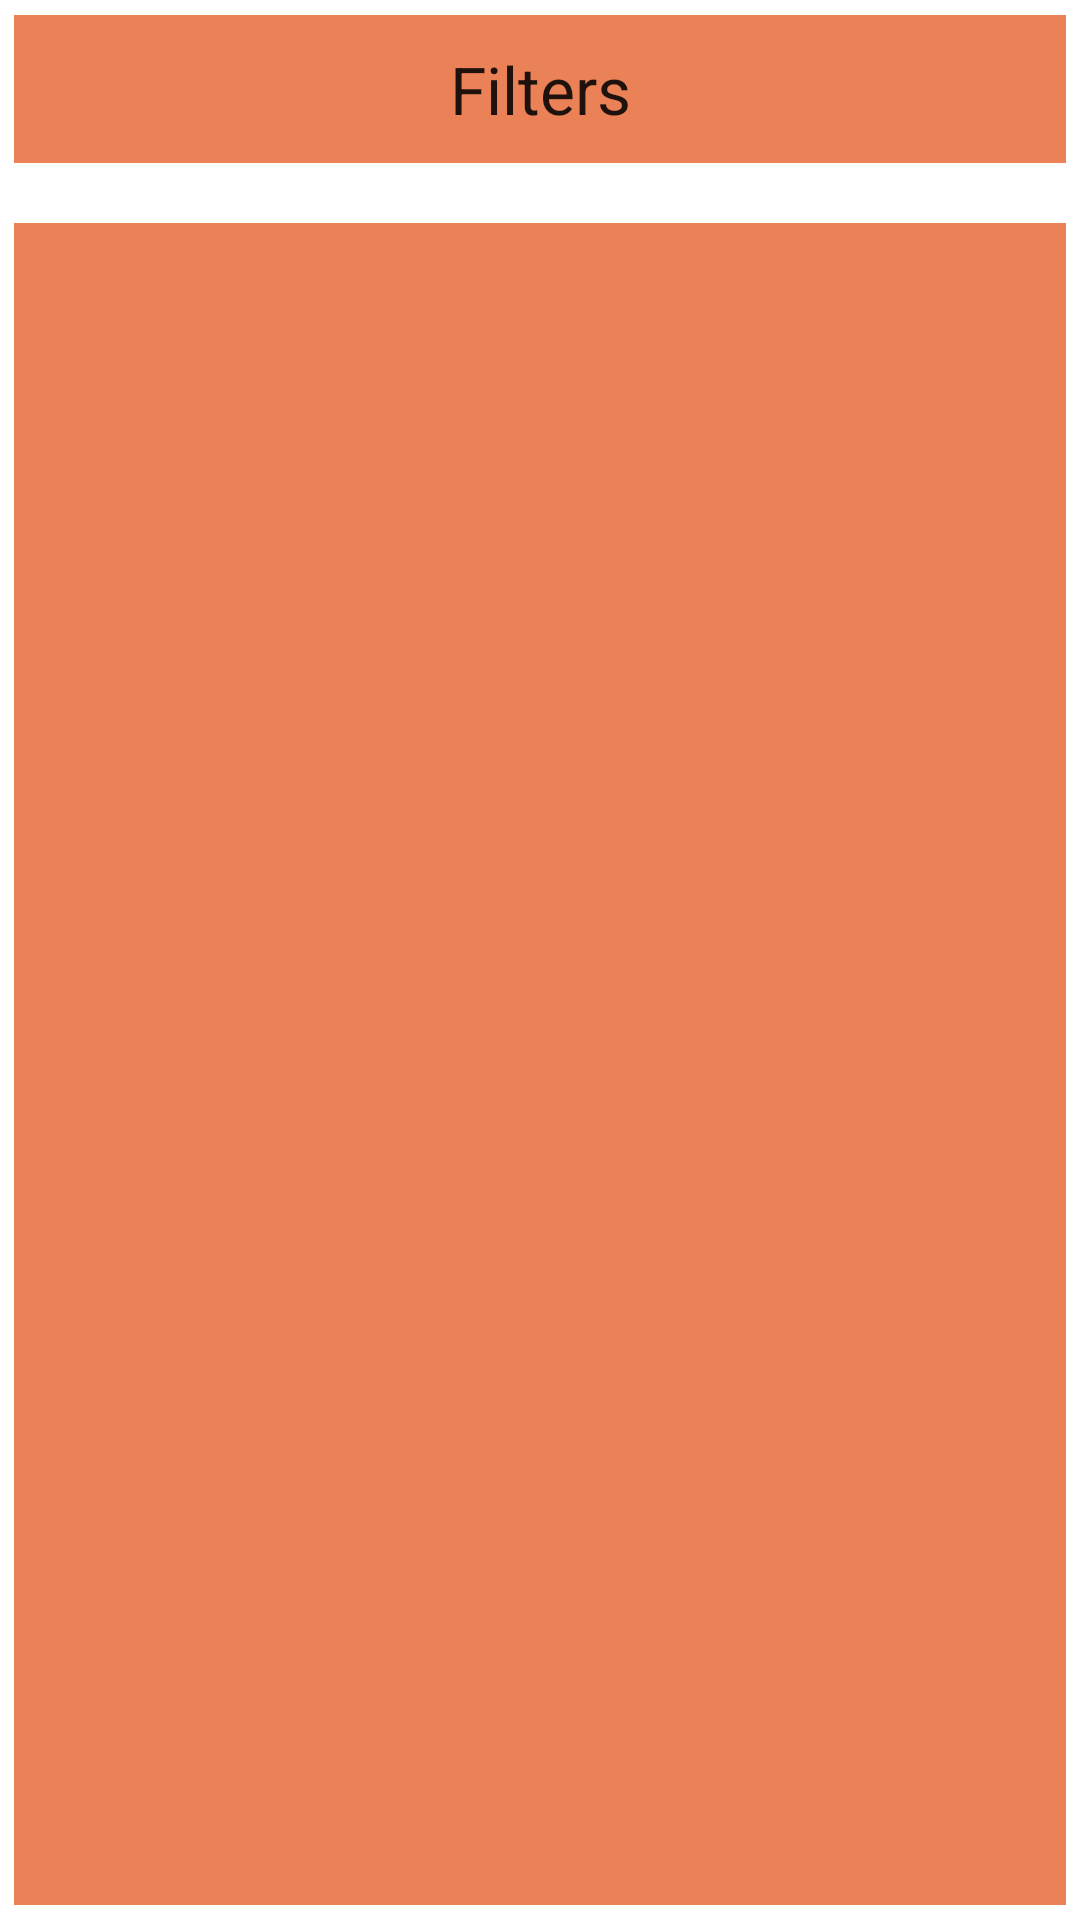

Reconstruct the res/layout file that produces this screen, plus the resources it refers to.
<!-- AndroidManifest.xml: application theme AppTheme -->
<!-- res/layout/activity_third.xml -->
<?xml version="1.0" encoding="utf-8"?>
<android.support.design.widget.CoordinatorLayout xmlns:android="http://schemas.android.com/apk/res/android"
    xmlns:app="http://schemas.android.com/apk/res-auto"
    xmlns:tools="http://schemas.android.com/tools"
    android:layout_width="match_parent"
    android:layout_height="match_parent"
    android:fitsSystemWindows="true"
    tools:context=".ScanLogActivity">



    <include layout="@layout/content_third" />
</android.support.design.widget.CoordinatorLayout>
<!-- res/layout/content_third.xml (included above) -->
<?xml version="1.0" encoding="utf-8"?>
<RelativeLayout xmlns:android="http://schemas.android.com/apk/res/android"
    xmlns:app="http://schemas.android.com/apk/res-auto"
    xmlns:tools="http://schemas.android.com/tools"
    android:layout_width="match_parent"
    android:layout_height="match_parent"
    android:background="@color/thermalTagOrange"
    android:paddingBottom="@dimen/activity_vertical_margin"
    android:paddingLeft="@dimen/activity_horizontal_margin"
    android:paddingRight="@dimen/activity_horizontal_margin"
    android:paddingTop="@dimen/activity_vertical_margin"
    app:layout_behavior="@string/appbar_scrolling_view_behavior"
    tools:context=".ScanLogActivity"
    tools:showIn="@layout/activity_third">

    <LinearLayout
        android:layout_width="match_parent"
        android:layout_height="match_parent"
        android:orientation="vertical">

        <LinearLayout
            android:layout_width="match_parent"
            android:layout_height="wrap_content"
            android:layout_gravity="center_horizontal"

            android:background="@android:color/white"
            android:orientation="horizontal">


            <TextView
                android:id="@+id/textView6"
                android:layout_width="match_parent"
                android:layout_height="wrap_content"
                android:layout_margin="5dp"
                android:background="@color/thermalTagOrange"
                android:gravity="center"
                android:padding="10dp"
                android:text="Filters"
                android:textAppearance="?android:attr/textAppearanceLarge"

                />
        </LinearLayout>

        <LinearLayout
            android:layout_width="match_parent"
            android:layout_height="wrap_content"
            android:layout_gravity="center_horizontal"

            android:background="@android:color/white"
            android:orientation="horizontal">


            <EditText
                android:id="@+id/ETsearch"
                android:layout_width="0dp"
                android:layout_height="match_parent"
                android:layout_margin="5dp"
                android:layout_weight=".4"
                android:background="@color/thermalTagOrange"
                android:hint="Search By Id"
                android:textAppearance="?android:attr/textAppearanceMedium"
                android:singleLine="true"
                />

            <Spinner
                android:id="@+id/spinner"
                android:layout_width="0dp"

                android:layout_height="wrap_content"
                android:layout_margin="5dp"
                android:layout_weight=".6"
                android:background="@color/thermalTagOrange"

                />
        </LinearLayout>

        <LinearLayout
            android:layout_width="match_parent"
            android:layout_height="match_parent"
            android:layout_gravity="center_horizontal"

            android:background="@android:color/white"
            android:orientation="horizontal">

            <ListView
                android:id="@+id/listView"
                android:layout_width="wrap_content"
                android:layout_height="match_parent"
                android:layout_margin="5dp"
                android:background="@color/thermalTagOrange"

                />
        </LinearLayout>
    </LinearLayout>
</RelativeLayout>
<!-- resources referenced by this layout -->
<resources>
  <color name="thermalTagOrange">#EB8157</color>
  <style name="AppTheme" parent="Theme.AppCompat.Light.DarkActionBar">
          
          <item name="colorPrimary">@color/colorPrimary</item>
          <item name="colorPrimaryDark">@color/colorPrimaryDark</item>
          <item name="colorAccent">@color/colorAccent</item>
          <item name="windowActionBar">false</item>
          <item name="windowNoTitle">true</item>
          <item name="android:windowDrawsSystemBarBackgrounds">true</item>
          <item name="android:statusBarColor">@android:color/transparent</item>
      </style>
  <color name="colorPrimary">#3F51B5</color>
  <color name="colorPrimaryDark">#303F9F</color>
  <color name="colorAccent">#FF4081</color>
</resources>
